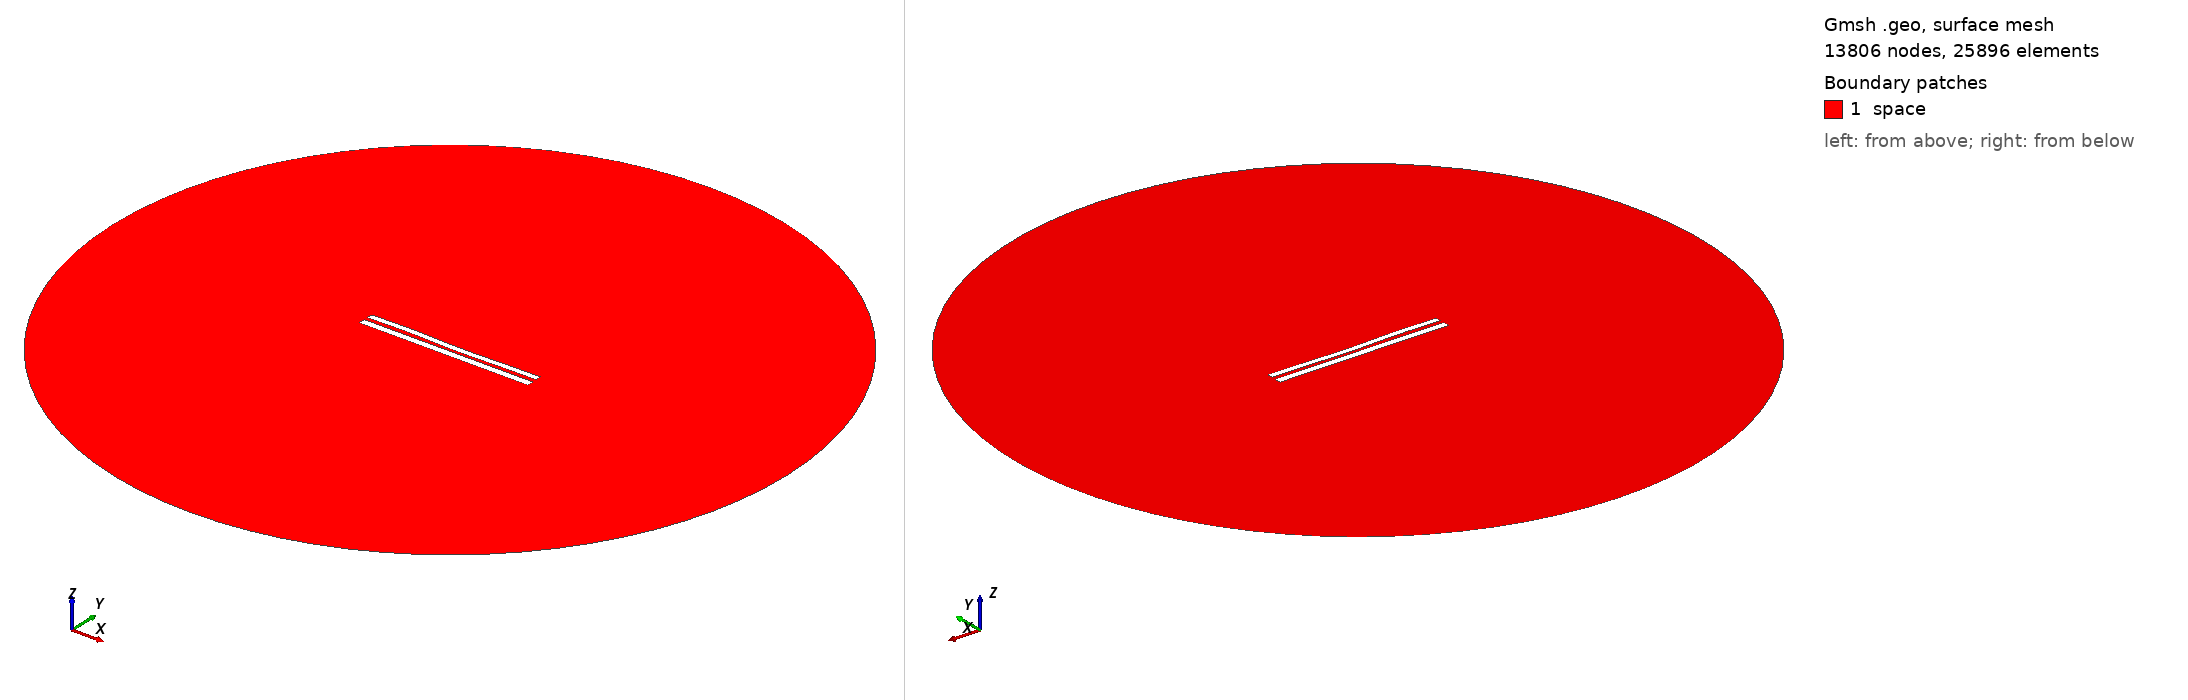

Gmsh geometry script, surface-meshed: 13806 nodes, 25896 surface elements. Boundary patches (legend numbers): 1 space. Left view from above one corner, right view from below the opposite corner. Legend entries are the model's physical surfaces. The drawing asked Gmsh for element sizes between 1% and 20% of the model's largest extent; the script's own settings can give other sizes.

=== 8275.geo (drawn) ===
//---------------------------------------
// Geometry kernel
//---------------------------------------

SetFactory("OpenCASCADE");



//---------------------------------------
// Parameters of the geometry
//---------------------------------------

// Overetch of the upper plate
overetch = 0.25;

// Distance between the plates
distance = 2.25;

// Discretization over the x axis (for the deformation)
nx = 50; 

// Length of the plate
L = 100 - overetch; 

// Number of modes
n = 4; 

// 1st mode coefficient
coeff(1) = -0.075;
beta(1) = 0.596864 * 3.1415926535 / L;

// 2nd mode coefficient
coeff(2) = -0.15;
beta(2) = 1.49418 * 3.1415926535 / L;

// 3rd mode coefficient
coeff(3) = 0.15;
beta(3) = 2.50025 * 3.1415926535 / L;

// 4th mode coefficient
coeff(4) = 0.15;
beta(4) = 3.49999 * 3.1415926535 / L;



//---------------------------------------
// Upper plate (deformed rectangle)
//---------------------------------------

// Coordiantes of the upper plate
xmin = -50;
xmax = 50 - overetch;

// Height of the upper plate
yheight = 4 - 2 * overetch;

// Indexes of the points
UpperID[] = {};
LowerID[] = {};
LeftID[] = {};
RightID[] = {};

// Point index
p = 1;

// Horizontal edges
For i In {1:nx}
    x = xmin + (i-1)*(xmax - xmin)/(nx-1);

    y_bottom = distance / 2 + overetch;
    For j In {1:n}
        C = (Cosh(beta(j)*L) + Cos(beta(j)*L)) / (Sinh(beta(j)*L) + Sin(beta(j)*L));
        y_bottom  = y_bottom + coeff(j) * (Cosh(beta(j)*(x+50)) - Cos(beta(j)*(x+50)) - C * (Sinh(beta(j)*(x+50)) - Sin(beta(j)*(x+50))));
    EndFor

    y_top = y_bottom + yheight;

    Point(p) = {x, y_top, 0, 1.0};
    UpperID[i] = p;
    p = p + 1;

    Point(p) = {x, y_bottom, 0, 1.0};
    LowerID[i] = p;
    p = p + 1;
EndFor

// Create point lists
UpperPts[] = {}; LowerPts[] = {};
For i In {1:nx}
  UpperPts[] += {UpperID[i]};
  LowerPts[] += {LowerID[i]};
EndFor

// Build splines
Spline(1) = {UpperPts[]};
Spline(2) = {LowerPts[]};
Line(3) = {LowerPts[nx-1], UpperPts[nx-1]};
Line(4) = {LowerPts[0], UpperPts[0]};

// Build the plane surface
Curve Loop(1) = {2, 3, -1, -4};
Plane Surface(1) = {1};



//---------------------------------------
// Lower plate (rectangle)
//---------------------------------------

// Vertices
Point(1001) = {-50, -1, 0, 1.0};
Point(1002) = { 50, -1, 0, 1.0};
Point(1003) = { 50,  -5, 0, 1.0};
Point(1004) = {-50,  -5, 0, 1.0};

// Edges
Line(5) = {1001, 1002};
Line(6) = {1002, 1003};
Line(7) = {1003, 1004};
Line(8) = {1004, 1001};

// Plane surface
Line Loop(2) = {5, 6, 7, 8};
Plane Surface(2) = {2}; 



//---------------------------------------
// Outer (fictious) boundary
//---------------------------------------

// Points
Point(1005) = {0, 0, 0};       // Center
Point(1006) = {200, 0, 0};     // Start point
Point(1007) = {0, 200, 0};     // 90 degrees
Point(1008) = {-200, 0, 0};    // 180 degrees
Point(1009) = {0, -200, 0};    // 270 degrees

// Circle arcs (each needs start, center, end)
Circle(9) = {1006, 1005, 1007};
Circle(10) = {1007, 1005, 1008};
Circle(11) = {1008, 1005, 1009};
Circle(12) = {1009, 1005, 1006};

// Plane surface for the entire domain
Curve Loop(3) = {9, 10, 11, 12};
Surface(3) = {3};

// Subtract the plates from the whole domain to obtain the actual domain where we want to solve the equations
BooleanDifference{ Surface{3}; Delete; }{ Surface{1}; Surface{2}; Delete; }




//---------------------------------------
// Transfinite Lines/Curves
//---------------------------------------

// Set the number of points on the boundaries
r = 7;

// Plates
Transfinite Curve {1, 2} = 50*r Using Progression 1;
Transfinite Curve {3, 4} = 2*r Using Progression 1;
Transfinite Line {5, 7} = 50*r Using Progression 1;
Transfinite Line {6, 8} = 2*r Using Progression 1;

// Outer boundary
Transfinite Line {9, 10, 11, 12} = 20 Using Progression 1;



//---------------------------------------
// Physical groups
//---------------------------------------                

// Physical curves (boundaries)
Physical Line("force_segment", 10) = {2};
Physical Line("upper_plate", 11) = {1, 3, 4};
Physical Line("lower_plate", 12) = {5, 6, 7, 8};
Physical Line("boundary", 20) = {9, 10, 11, 12};

// Physical Surfaces
Physical Surface("space", 30) = {3};



//---------------------------------------
// 6. Generate the Mesh
//---------------------------------------

// 2D mesh generation
Mesh 2;
